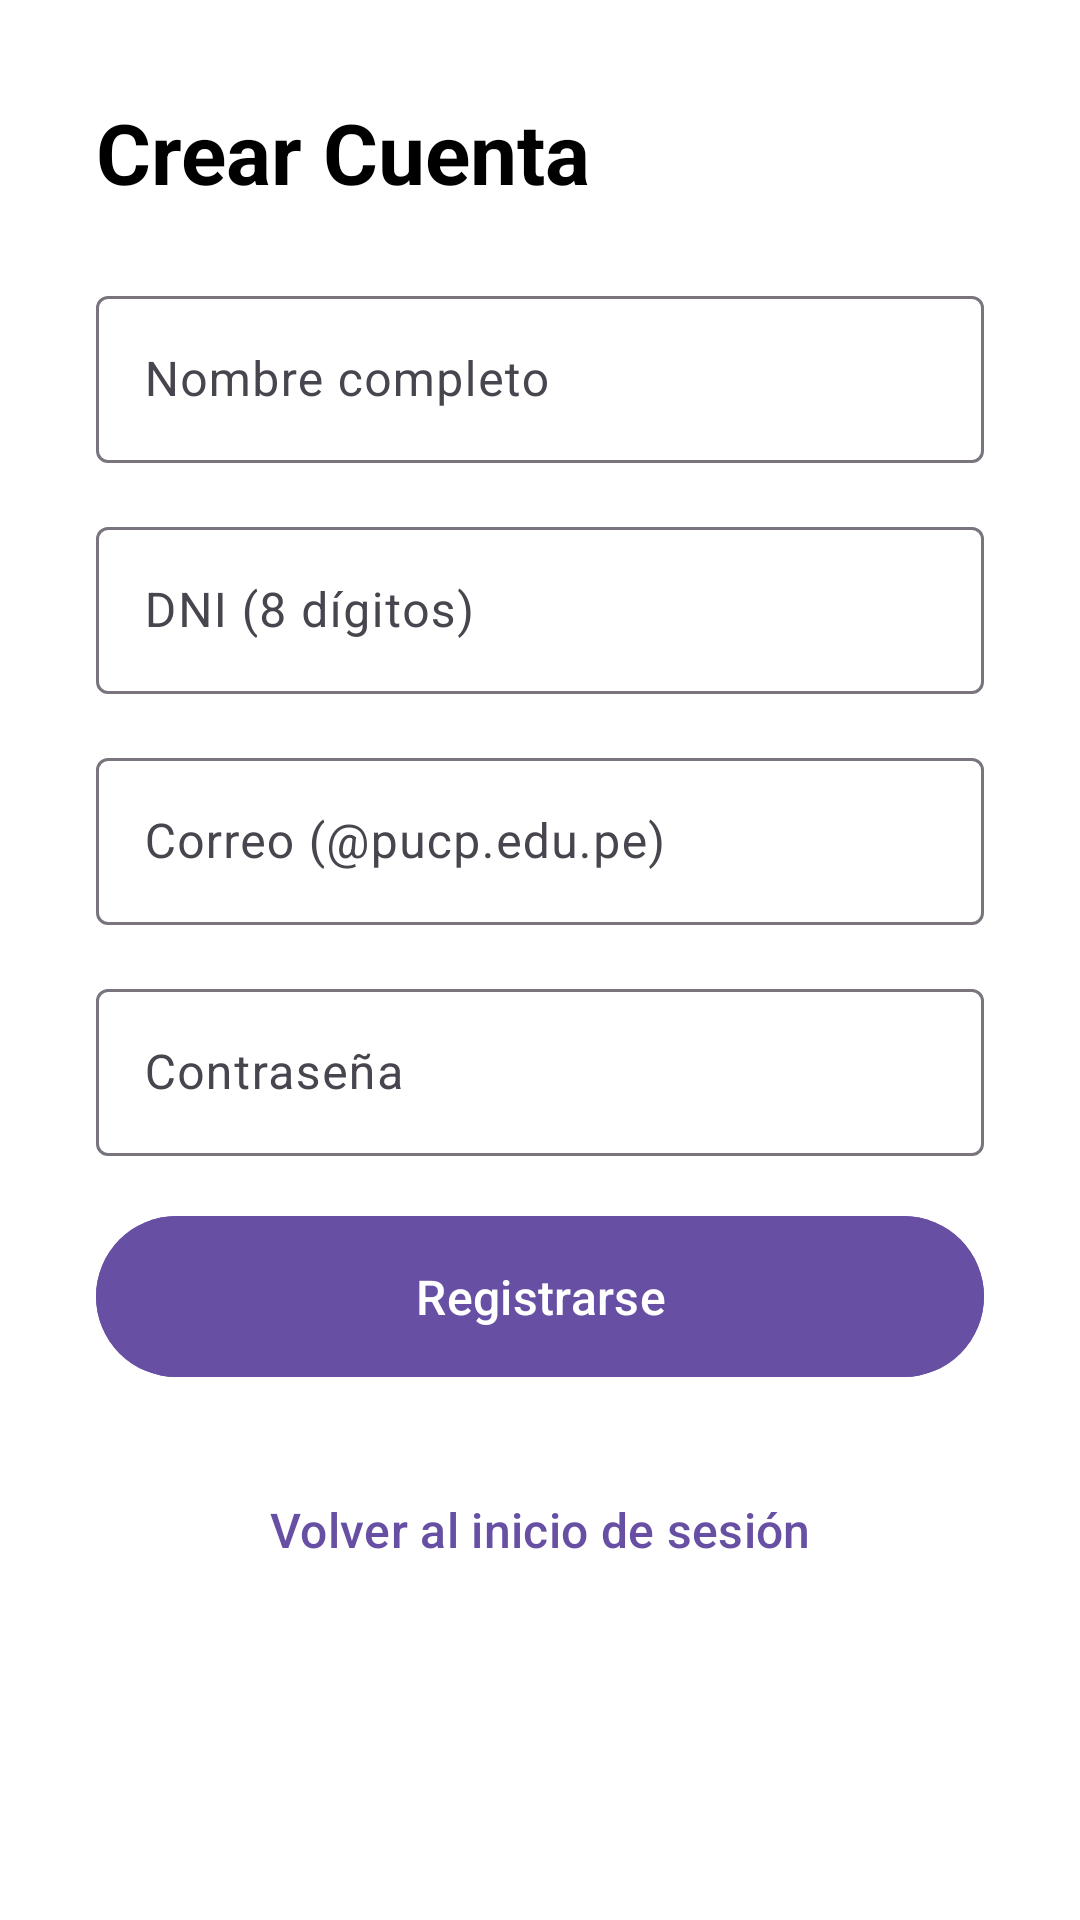

Here is an Android app screen rendered from its layout file. Give the layout XML and the strings, colors and styles it references.
<!-- AndroidManifest.xml: application theme Theme.Lab6_IOT_20222238 -->
<!-- res/layout/activity_registro.xml -->
<?xml version="1.0" encoding="utf-8"?>
<ScrollView xmlns:android="http://schemas.android.com/apk/res/android"
    android:layout_width="match_parent"
    android:layout_height="match_parent"
    android:fillViewport="true"
    android:background="@android:color/white">

    <LinearLayout
        android:layout_width="match_parent"
        android:layout_height="wrap_content"
        android:orientation="vertical"
        android:padding="32dp">

        <TextView
            android:layout_width="wrap_content"
            android:layout_height="wrap_content"
            android:text="Crear Cuenta"
            android:textSize="28sp"
            android:textStyle="bold"
            android:textColor="@android:color/black"
            android:layout_marginBottom="24dp" />

        <com.google.android.material.textfield.TextInputLayout
            android:layout_width="match_parent"
            android:layout_height="wrap_content"
            android:layout_marginBottom="16dp">
            <com.google.android.material.textfield.TextInputEditText
                android:id="@+id/etNombre"
                android:layout_width="match_parent"
                android:layout_height="wrap_content"
                android:hint="Nombre completo"
                android:inputType="textPersonName" />
        </com.google.android.material.textfield.TextInputLayout>

        <com.google.android.material.textfield.TextInputLayout
            android:layout_width="match_parent"
            android:layout_height="wrap_content"
            android:layout_marginBottom="16dp">
            <com.google.android.material.textfield.TextInputEditText
                android:id="@+id/etDni"
                android:layout_width="match_parent"
                android:layout_height="wrap_content"
                android:hint="DNI (8 dígitos)"
                android:inputType="number"
                android:maxLength="8" />
        </com.google.android.material.textfield.TextInputLayout>

        <com.google.android.material.textfield.TextInputLayout
            android:layout_width="match_parent"
            android:layout_height="wrap_content"
            android:layout_marginBottom="16dp">
            <com.google.android.material.textfield.TextInputEditText
                android:id="@+id/etEmailRegistro"
                android:layout_width="match_parent"
                android:layout_height="wrap_content"
                android:hint="Correo (@pucp.edu.pe)"
                android:inputType="textEmailAddress" />
        </com.google.android.material.textfield.TextInputLayout>

        <com.google.android.material.textfield.TextInputLayout
            android:layout_width="match_parent"
            android:layout_height="wrap_content"
            android:layout_marginBottom="16dp">
            <com.google.android.material.textfield.TextInputEditText
                android:id="@+id/etPasswordRegistro"
                android:layout_width="match_parent"
                android:layout_height="wrap_content"
                android:hint="Contraseña"
                android:inputType="textPassword" />
        </com.google.android.material.textfield.TextInputLayout>

        <com.google.android.material.button.MaterialButton
            android:id="@+id/btnRegistrar"
            android:layout_width="match_parent"
            android:layout_height="wrap_content"
            android:text="Registrarse"
            android:textSize="16sp"
            android:padding="16dp"
            android:layout_marginBottom="16dp"
            android:backgroundTint="?attr/colorPrimary" />

        <com.google.android.material.button.MaterialButton
            android:id="@+id/btnVolverLogin"
            android:layout_width="match_parent"
            android:layout_height="wrap_content"
            android:text="Volver al inicio de sesión"
            android:textSize="16sp"
            android:padding="16dp"
            style="@style/Widget.Material3.Button.TextButton" />

    </LinearLayout>

</ScrollView>
<!-- resources referenced by this layout -->
<resources>
  <style name="Theme.Lab6_IOT_20222238" parent="Base.Theme.Lab6_IOT_20222238" />
  <style name="Base.Theme.Lab6_IOT_20222238" parent="Theme.Material3.DayNight.NoActionBar">
          
          
      </style>
</resources>
